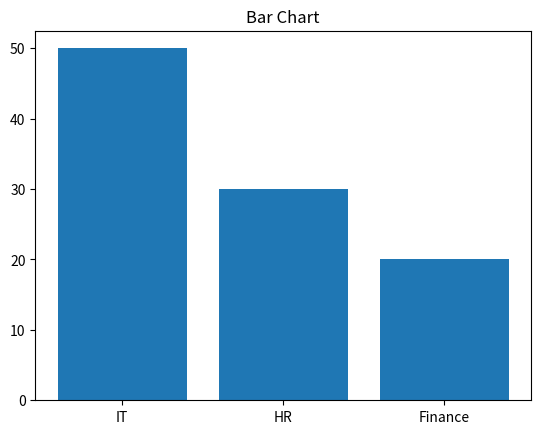

Python code for this plot:
import matplotlib.pyplot as plt

categories = ['IT', 'HR', 'Finance']
values = [50, 30, 20]

plt.bar(categories, values)
plt.title("Bar Chart")
plt.show()
plt.savefig("output-bar-plot.png")
